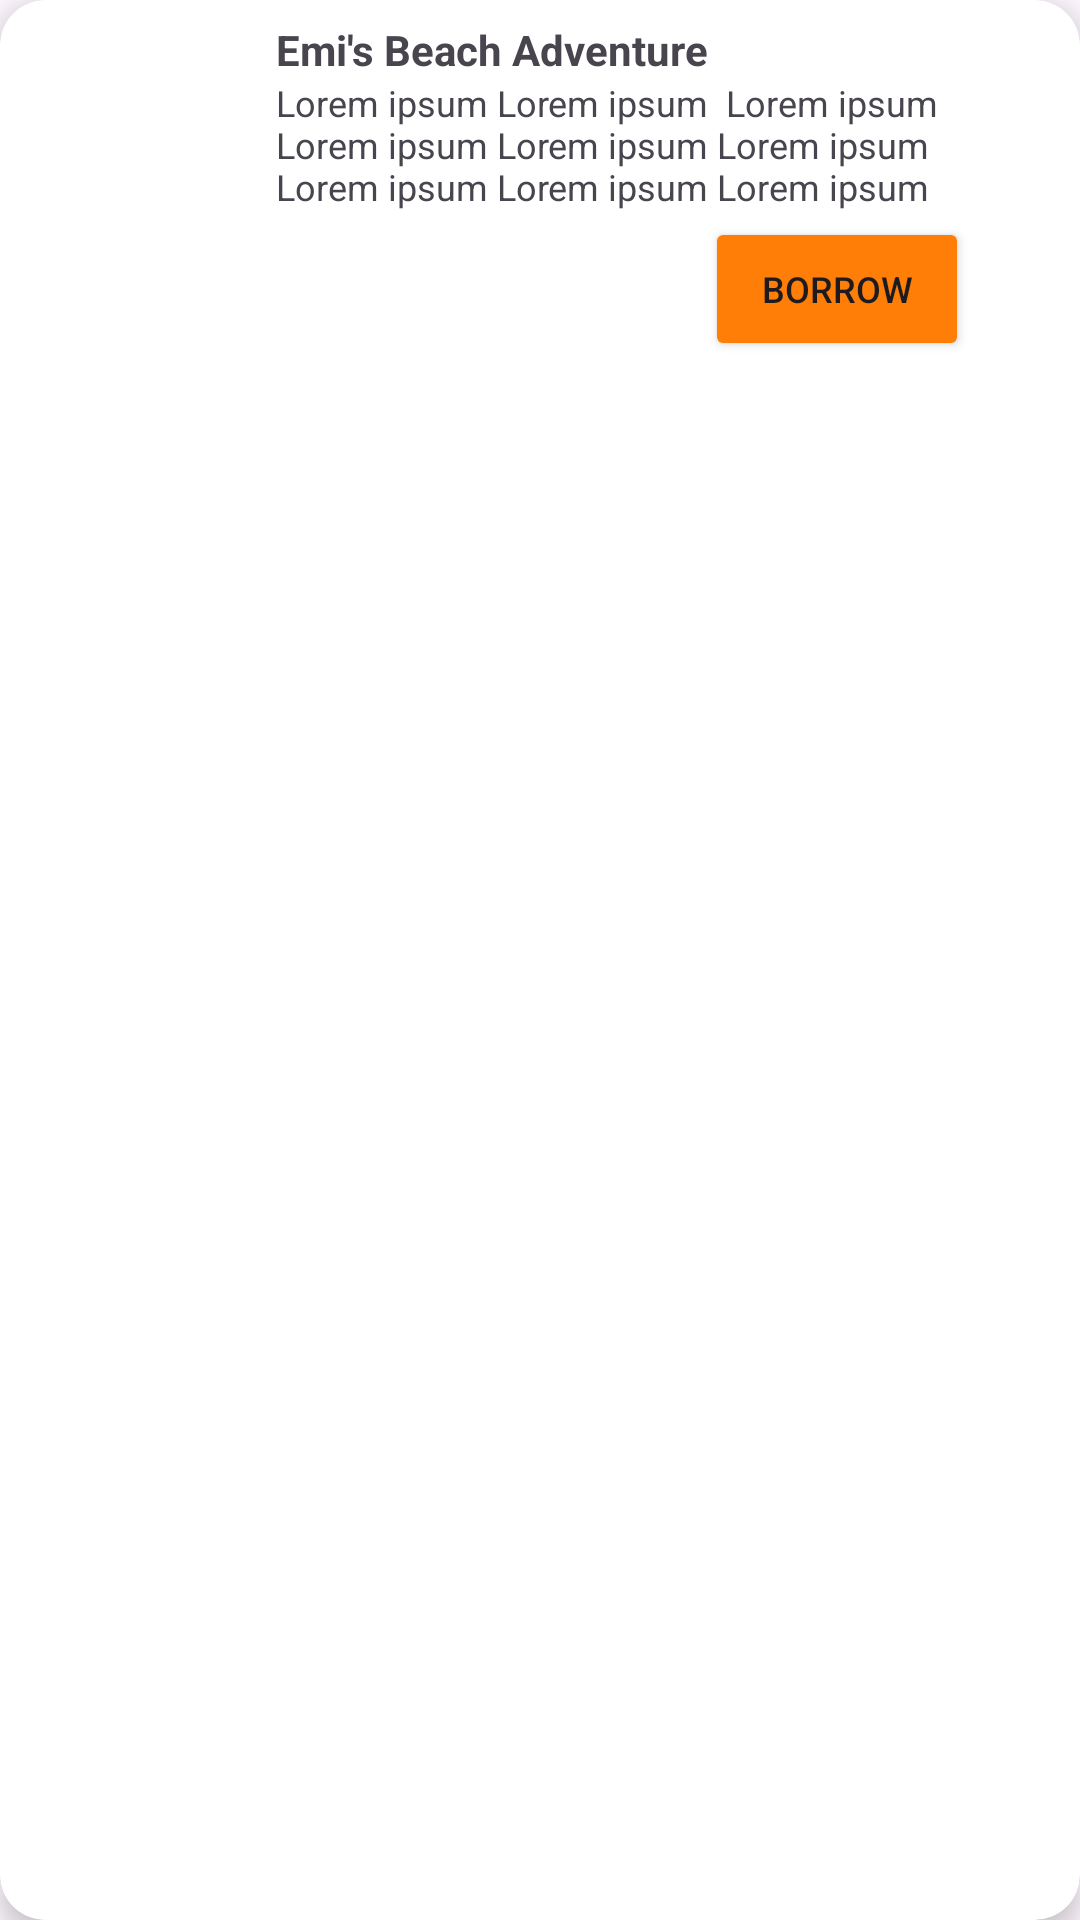

Layout XML and referenced resources for this Android screen:
<!-- AndroidManifest.xml: application theme Theme.MeishaApp -->
<!-- res/layout/card_layout_home.xml -->
<?xml version="1.0" encoding="utf-8"?>
<androidx.cardview.widget.CardView xmlns:android="http://schemas.android.com/apk/res/android"
    android:layout_width="match_parent"
    android:layout_height="wrap_content"
    xmlns:app="http://schemas.android.com/apk/res-auto"
    android:id="@+id/cardhome"
    android:layout_margin="5dp"
    app:cardCornerRadius="15dp"
    app:cardElevation="5dp"
    app:contentPadding="5dp">

    <androidx.constraintlayout.widget.ConstraintLayout
        android:id="@+id/constraintLayout"
        android:layout_width="match_parent"
        android:layout_height="wrap_content"
        android:layout_marginStart="16dp"
        android:layout_marginEnd="16dp">
        <ImageView
            android:id="@+id/imageViewBook"
            android:layout_width="55dp"
            android:layout_height="85dp"
            app:layout_constraintBottom_toBottomOf="parent"
            app:layout_constraintStart_toStartOf="parent"
            app:layout_constraintTop_toTopOf="parent"
            app:srcCompat="@drawable/book1" />
        <TextView
            android:id="@+id/textViewTitle"
            android:layout_width="0dp"
            android:layout_height="wrap_content"
            android:layout_marginStart="16dp"
            android:layout_marginTop="2dp"
            android:text="Emi's Beach Adventure"
            android:textSize="14sp"
            android:textStyle="bold"
            app:layout_constraintEnd_toEndOf="parent"
            app:layout_constraintStart_toEndOf="@id/imageViewBook"
            app:layout_constraintTop_toTopOf="parent"/>
        <TextView
            android:id="@+id/textViewDesc"
            android:layout_width="0dp"
            android:layout_height="wrap_content"
            android:layout_marginStart="16dp"
            android:text="Lorem ipsum Lorem ipsum  Lorem ipsum Lorem ipsum Lorem ipsum Lorem ipsum Lorem ipsum Lorem ipsum Lorem ipsum"
            android:textSize="12sp"
            app:layout_constraintEnd_toEndOf="parent"
            app:layout_constraintStart_toEndOf="@id/imageViewBook"
            app:layout_constraintTop_toBottomOf="@id/textViewTitle"/>
        <Button
            android:layout_width="wrap_content"
            android:layout_height="wrap_content"
            android:layout_marginTop="2dp"
            android:layout_marginEnd="16dp"
            android:backgroundTint="#FE7E07"
            android:text="Borrow"
            android:textSize="12sp"
            app:layout_constraintBottom_toBottomOf="parent"
            app:layout_constraintEnd_toEndOf="parent"
            app:layout_constraintTop_toBottomOf="@id/textViewDesc" />
    </androidx.constraintlayout.widget.ConstraintLayout>

</androidx.cardview.widget.CardView>
<!-- resources referenced by this layout -->
<resources>
  <style name="Theme.MeishaApp" parent="Base.Theme.MeishaApp" />
  <style name="Base.Theme.MeishaApp" parent="Theme.Material3.DayNight.NoActionBar">
          
          
      </style>
</resources>
